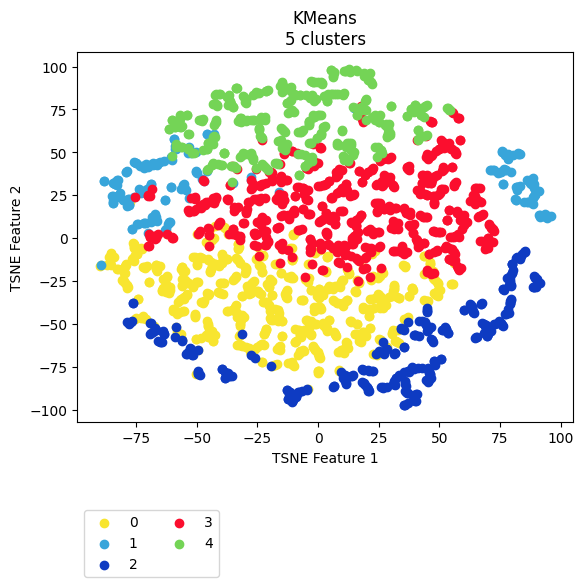

Source data for this figure (header and first rows):
vehicle, ride, cluster, TSNE_f1, TSNE_f2
Vehicle_1, events_4595074, 1, -83.86, 31.46
Vehicle_1, events_4596154, 1, -82.6, 33.81
Vehicle_1, events_4613800, 1, -82.93, 30.66
Vehicle_1, events_4615977, 1, -79.06, 38.57
Vehicle_1, events_4617067, 1, 87.89, 31.56
Vehicle_1, events_4635057, 1, 91.39, 13.26
Vehicle_1, events_4635736, 1, -83.07, 24.23
Vehicle_1, events_4636811, 1, 86.74, 33.33
Vehicle_1, events_4637203, 1, -71.78, 40.61
Vehicle_1, events_4637536, 1, -84.42, 24.3
Vehicle_1, events_4653595, 1, 88.79, 31.79
Vehicle_1, events_4654690, 3, -69.33, 24.72
Vehicle_1, events_4656079, 1, 81.58, 30.05
Vehicle_1, events_4656440, 3, 49.05, 37.01
Vehicle_1, events_4673501, 1, -72.07, 42.01
Vehicle_1, events_4674841, 1, 86.26, 20.78
Vehicle_1, events_4675138, 1, -84.68, 32.16
Vehicle_1, events_4695799, 1, -69.25, 29.33
Vehicle_1, events_4697405, 1, -73.19, 26.42
Vehicle_1, events_4697940, 1, 91.06, 27.37
Vehicle_1, events_4698272, 1, 88.23, 20.31
Vehicle_1, events_4718376, 1, 88.95, 24.52
Vehicle_1, events_4722712, 1, -78.12, 22.93
Vehicle_1, events_4744452, 3, -69.97, 24.85
Vehicle_1, events_4765946, 1, -83.1, 23.8
Vehicle_1, events_4768346, 3, -32.05, 0.8929
Vehicle_1, events_4769562, 1, -82.05, 25.14
Vehicle_1, events_4770262, 1, -80.44, 22.08
Vehicle_1, events_4792086, 1, -71.2, 26.35
Vehicle_1, events_4793264, 1, 83.37, 30.24
Vehicle_1, events_4793684, 1, 91.29, 12.32
Vehicle_1, events_4810071, 1, -79.83, 22.21
Vehicle_1, events_4811705, 1, -72, 27.12
Vehicle_1, events_4813043, 1, -84.68, 20.24
Vehicle_1, events_4853176, 1, 91.15, 13.67
Vehicle_1, events_4856335, 2, -68.97, -49.59
Vehicle_1, events_4857010, 3, -70.03, 24.7
Vehicle_1, events_4858154, 1, 87.45, 32.09
Vehicle_1, events_4858835, 1, 82.03, 28.2
Vehicle_1, events_4878783, 1, -70.46, 28.72
Vehicle_1, events_4883779, 1, -72.38, 42.1
Vehicle_1, events_4885327, 4, -31.15, 49.82
Vehicle_1, events_4885992, 2, -69.12, -49.49
Vehicle_1, events_4886235, 1, -84.67, 20.39
Vehicle_1, events_4886994, 0, -39.22, -32.36
Vehicle_1, events_4913081, 1, -83.89, 31.7
Vehicle_1, events_4914311, 1, -70.8, 42.07
Vehicle_1, events_4914734, 1, -69.45, 42.79
Vehicle_1, events_4915035, 4, -26.7, 45.79
Vehicle_1, events_4939965, 1, -69.16, 29.93
Vehicle_1, events_4941555, 1, 81.9, 29.69
Vehicle_1, events_4941998, 1, 84.86, 20.87
Vehicle_1, events_4942202, 1, 89.54, 25.73
Vehicle_1, events_4942422, 1, 94.09, 12.54
Vehicle_1, events_4964829, 1, -82.68, 33.68
Vehicle_1, events_4967282, 1, -50.19, 50.17
Vehicle_1, events_4967949, 1, -54.91, 28.36
Vehicle_1, events_4989537, 1, -88.34, 33.05
Vehicle_1, events_4991921, 1, -72.16, 27.32
Vehicle_1, events_4993778, 3, -20.07, 38.79
... 2,111 more rows
